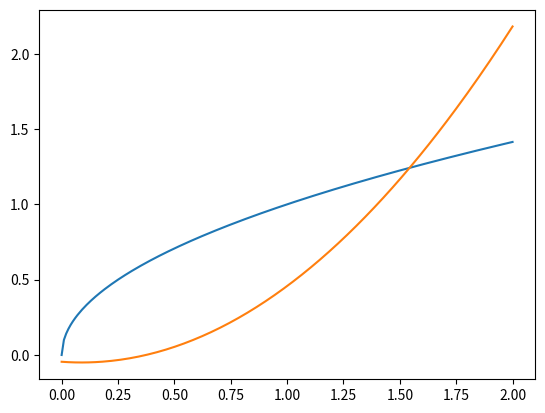

Write Python code to recreate this figure.
import numpy as np
import matplotlib.pyplot as plt
from scipy.integrate import quad

YEARS = np.array([1900, 1910, 1920, 1930, 1940, 1950, 1960, 1970, 1980],\
                  dtype="float64")
POPULATION = np.array([76212168, 92228496, 106021537, 123202624, 132164569,\
                 151325798, 179323175, 203302031, 226542199], dtype="float64")
REAL_90 = 248709873

def approximation(m):
    n = len(YEARS)
    A = np.zeros((n, (m + 1)), dtype="float64")

    for i in range(n):
        for j in range(m + 1):
            A[i][j] = YEARS[i] ** j

    c = np.linalg.inv(A.T @ A) @ A.T @ POPULATION
    pol = np.polynomial.Polynomial(c)

    return pol

def AIC(m):
    n = len(YEARS)
    k = m + 1
    pol = approximation(m)

    aic_val = 2 * k + n * np.log(np.sum((POPULATION - pol(YEARS)) ** 2))
    aic_val += (2 * k * (k + 1)) / (n - k - 1)
    return aic_val

def zad1(plot = False):
    for i in range(7):
        pol = approximation(i)
        estimated = pol(1990)

        s = f"m={i} val: {round(estimated)}"
        s += f" err: {round(abs(REAL_90 - estimated) / REAL_90 * 100, 2)}%"
        print(s)

    for i in range(7):
        if i == 0:
            print()
        print(f"m={i} AIC = {round(AIC(i), 2)}")

    if plot:
        m = 2
        pol = approximation(m)
        plt.scatter(YEARS, POPULATION)
        plt.scatter(1990, pol(1990))
        x = np.linspace(1900, 1990, 1000)
        y = pol(x)
        
        plt.plot(x, y)
        plt.show()

def T0(x):
    return 1
def T1(x):
    return x
def T2(x):
    return 2 * x ** 2 - 1

def f(x):
    return np.sqrt(x)

def inner_product(f, g, w):
    integral, _ = quad(lambda x: f(x + 1) * g(x + 1) * w(x + 1), -1, 0)
    return integral

def weight_func(x):
    return 1 / np.sqrt(1 - x ** 2)

def coefficient(i):
    if i == 0:
        return inner_product(f, T0, weight_func) / inner_product(T0, T0, weight_func)#np.pi
    if i == 1:
        return inner_product(f, T1, weight_func) / inner_product(T1, T1, weight_func)#(np.pi / 2)
    if i == 2:
        return inner_product(f, T2, weight_func) / inner_product(T2, T2, weight_func)#(np.pi / 2)

def pol_val(c, x):
    return c[0] * T0(x - 1) + c[1] * T1(x - 1) + c[2] * T2(x - 1)


x = np.linspace(0, 2, 200)
y = np.sqrt(x)
plt.plot(x, y)

n = 2
c = np.array([coefficient(i) for i in range(n + 1)], dtype="float64")
print(c)
#c = np.flip(c)
#print(inner_product(T1, T1, weight_func))

y = pol_val(c, x)
plt.plot(x, y)
plt.show()

#zad1()
